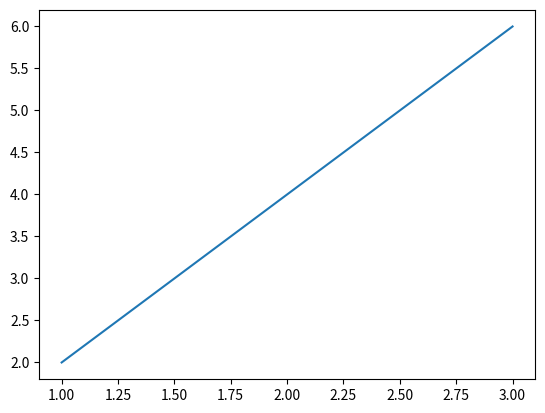

Python code for this plot:
'''
Simple plot using pyplot
'''

import matplotlib.pyplot


def create_graph():
	x_numbers = [1, 2, 3]
	y_numbers = [2, 4, 6]

	matplotlib.pyplot.plot(x_numbers, y_numbers)
	matplotlib.pyplot.show()

if __name__ == '__main__':
	create_graph()